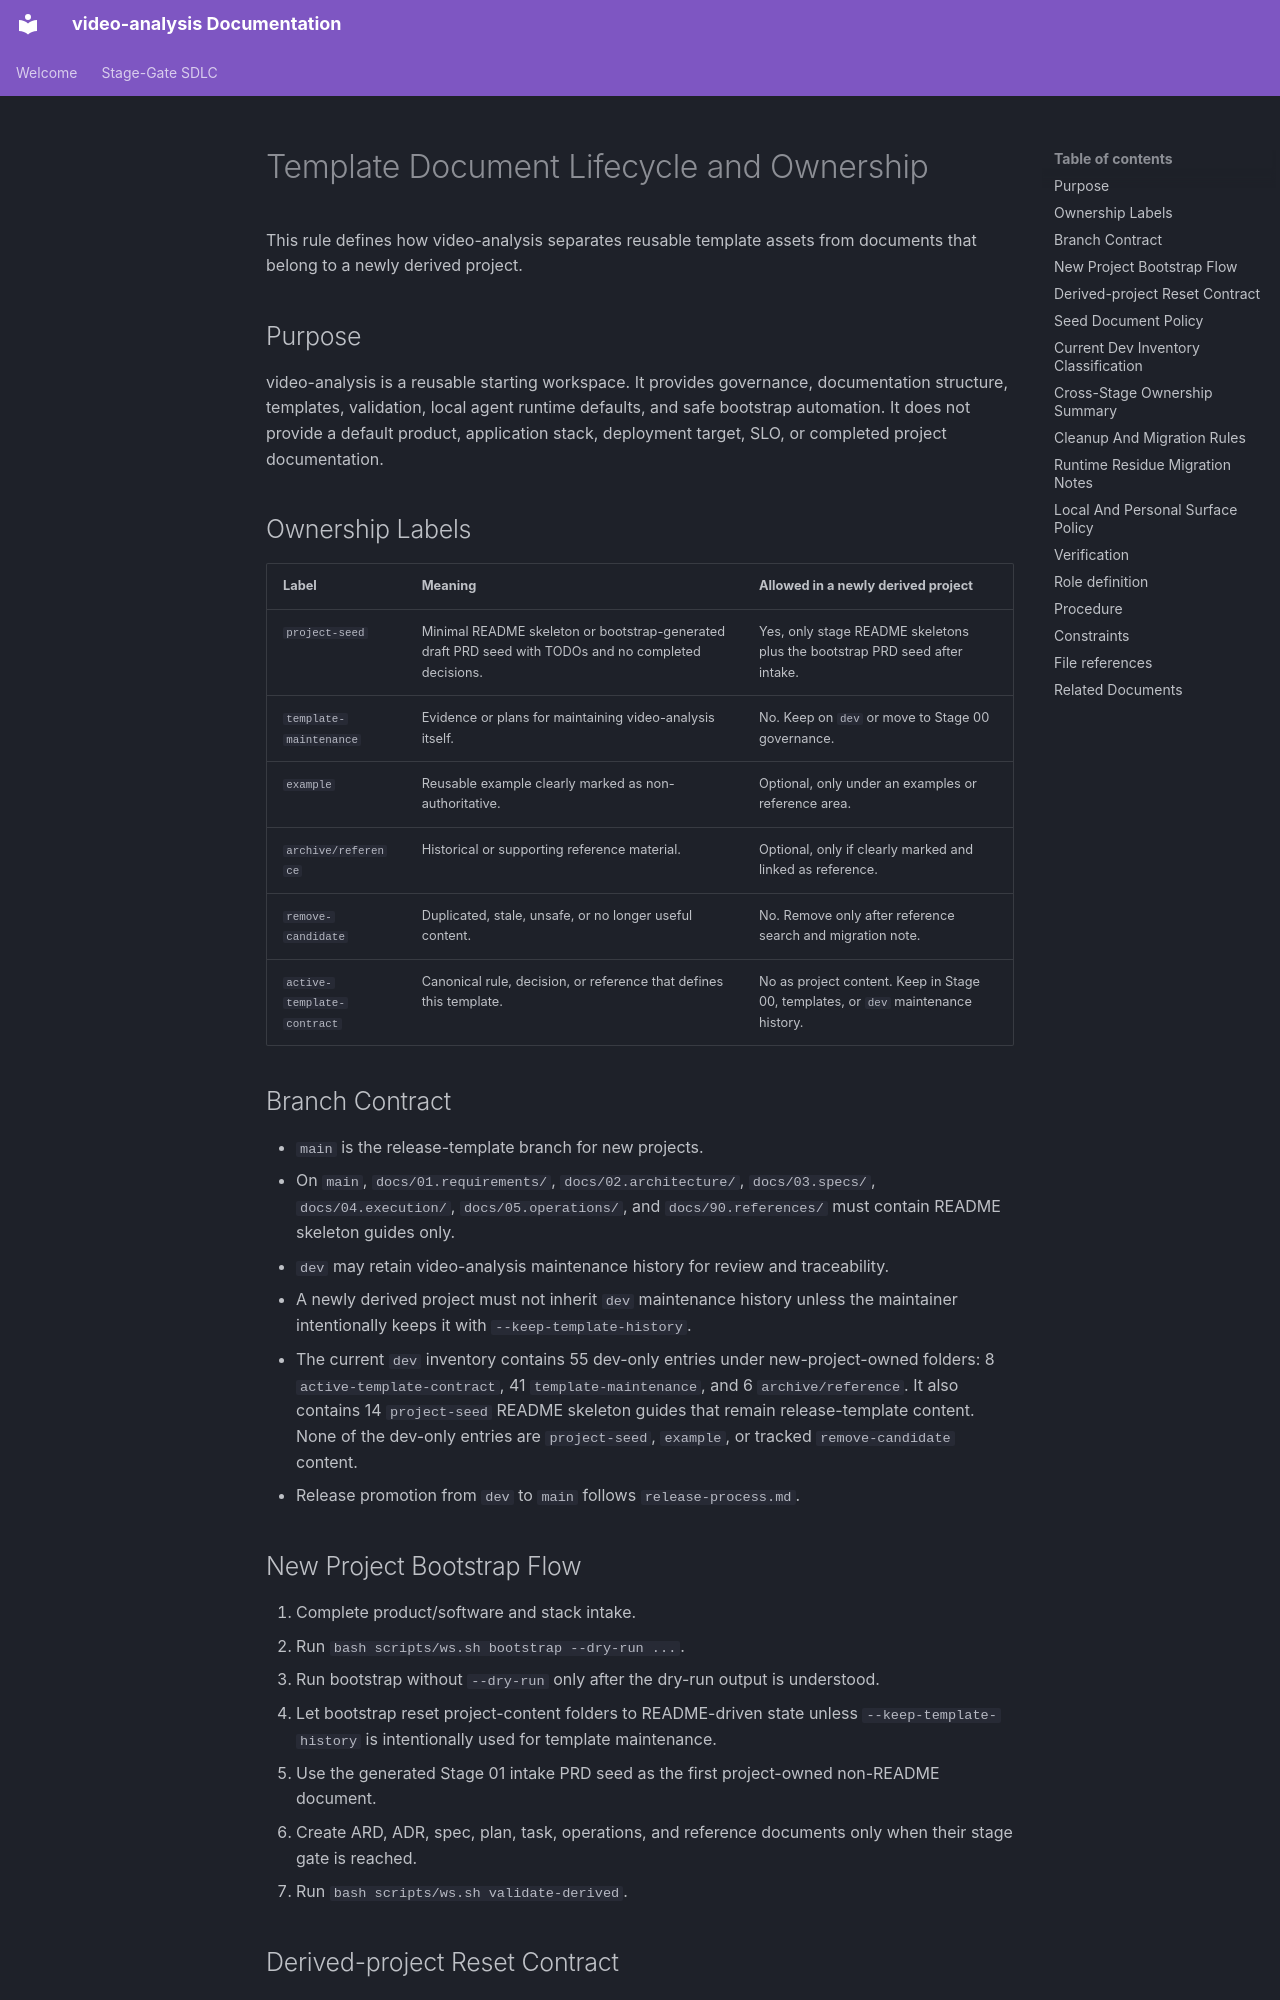

repository: buenhyden/video-analysis · page: 00.agent-governance/rules/template-document-lifecycle/index.html · generator: mkdocs

---
title: Template Document Lifecycle and Ownership
version: 1.0.0
owner: Governance Architect
layer: governance
stage: 00
status: active
last-updated: 2026-05-22
---

# Template Document Lifecycle and Ownership

This rule defines how video-analysis separates reusable template assets from
documents that belong to a newly derived project.

## Purpose

video-analysis is a reusable starting workspace. It provides governance,
documentation structure, templates, validation, local agent runtime defaults, and
safe bootstrap automation. It does not provide a default product, application
stack, deployment target, SLO, or completed project documentation.

## Ownership Labels

| Label | Meaning | Allowed in a newly derived project |
| --- | --- | --- |
| `project-seed` | Minimal README skeleton or bootstrap-generated draft PRD seed with TODOs and no completed decisions. | Yes, only stage README skeletons plus the bootstrap PRD seed after intake. |
| `template-maintenance` | Evidence or plans for maintaining video-analysis itself. | No. Keep on `dev` or move to Stage 00 governance. |
| `example` | Reusable example clearly marked as non-authoritative. | Optional, only under an examples or reference area. |
| `archive/reference` | Historical or supporting reference material. | Optional, only if clearly marked and linked as reference. |
| `remove-candidate` | Duplicated, stale, unsafe, or no longer useful content. | No. Remove only after reference search and migration note. |
| `active-template-contract` | Canonical rule, decision, or reference that defines this template. | No as project content. Keep in Stage 00, templates, or `dev` maintenance history. |

## Branch Contract

- `main` is the release-template branch for new projects.
- On `main`, `docs/01.requirements/`, `docs/02.architecture/`,
  `docs/03.specs/`, `docs/04.execution/`, `docs/05.operations/`, and
  `docs/90.references/` must contain README skeleton guides only.
- `dev` may retain video-analysis maintenance history for review and
  traceability.
- A newly derived project must not inherit `dev` maintenance history unless the
  maintainer intentionally keeps it with `--keep-template-history`.
- The current `dev` inventory contains 55 dev-only entries under
  new-project-owned folders: 8 `active-template-contract`, 41
  `template-maintenance`, and 6 `archive/reference`. It also contains 14
  `project-seed` README skeleton guides that remain release-template content.
  None of the dev-only entries are `project-seed`, `example`, or tracked
  `remove-candidate` content.
- Release promotion from `dev` to `main` follows `release-process.md`.

## New Project Bootstrap Flow

1. Complete product/software and stack intake.
2. Run `bash scripts/ws.sh bootstrap --dry-run ...`.
3. Run bootstrap without `--dry-run` only after the dry-run output is understood.
4. Let bootstrap reset project-content folders to README-driven state unless
   `--keep-template-history` is intentionally used for template maintenance.
5. Use the generated Stage 01 intake PRD seed as the first project-owned non-README document.
6. Create ARD, ADR, spec, plan, task, operations, and reference documents only
   when their stage gate is reached.
7. Run `bash scripts/ws.sh validate-derived`.
